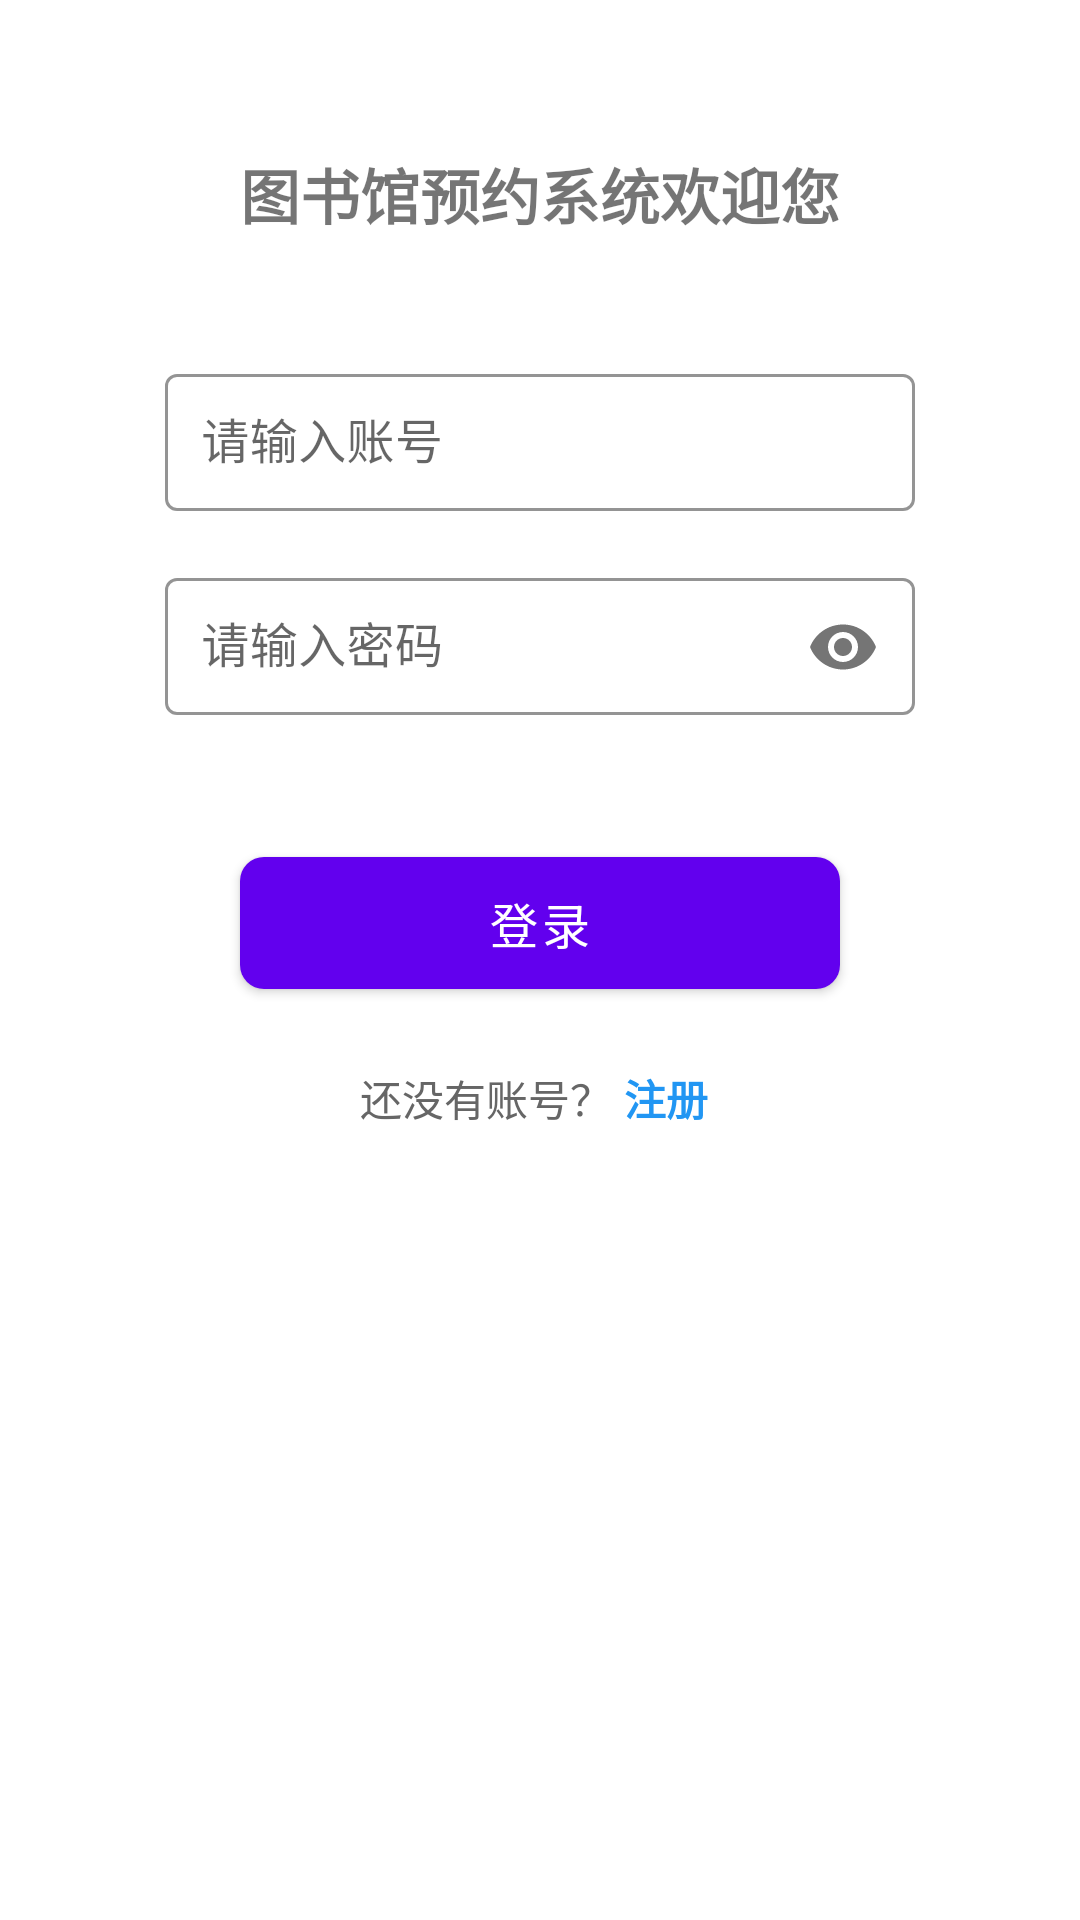

Write the Android layout XML for this screen, with the resource values it uses.
<!-- AndroidManifest.xml: application theme Theme.LibrarySeatsManage -->
<!-- res/layout/activity_main.xml -->
<?xml version="1.0" encoding="utf-8"?>
<androidx.constraintlayout.widget.ConstraintLayout
    xmlns:android="http://schemas.android.com/apk/res/android"
    xmlns:app="http://schemas.android.com/apk/res-auto"
    xmlns:tools="http://schemas.android.com/tools"
    android:layout_width="match_parent"
    android:layout_height="match_parent"
    tools:context=".MainActivity">

    
    <TextView
        android:id="@+id/textView4"
        android:layout_width="wrap_content"
        android:layout_height="wrap_content"
        android:text="@string/huanyingnin"
        android:textSize="20sp"
        android:textStyle="bold"
        android:layout_marginTop="50dp"
        app:layout_constraintLeft_toLeftOf="parent"
        app:layout_constraintRight_toRightOf="parent"
        app:layout_constraintTop_toTopOf="parent" />

    
    <com.google.android.material.textfield.TextInputLayout
        android:id="@+id/til_username"
        android:layout_width="250dp"
        android:layout_height="wrap_content"
        style="@style/Widget.MaterialComponents.TextInputLayout.OutlinedBox"
        app:boxStrokeColor="#2196F3"
        app:boxStrokeWidth="1dp"
        app:boxStrokeWidthFocused="2dp"
        app:hintTextColor="#666666"
        android:layout_marginTop="40dp"
        app:layout_constraintLeft_toLeftOf="parent"
        app:layout_constraintRight_toRightOf="parent"
        app:layout_constraintTop_toBottomOf="@id/textView4">

        <com.google.android.material.textfield.TextInputEditText
            android:layout_width="match_parent"
            android:layout_height="wrap_content"
            android:hint="@string/qingshuruzhanghao"
            android:inputType="text"
            android:padding="12dp"
            android:textColorHint="#757575" />

    </com.google.android.material.textfield.TextInputLayout>

    
    <com.google.android.material.textfield.TextInputLayout
        android:id="@+id/til_password"
        android:layout_width="250dp"
        android:layout_height="wrap_content"
        style="@style/Widget.MaterialComponents.TextInputLayout.OutlinedBox"
        app:boxStrokeColor="#2196F3"
        app:boxStrokeWidth="1dp"
        app:boxStrokeWidthFocused="2dp"
        app:passwordToggleEnabled="true"
        android:layout_marginTop="16dp"
        app:layout_constraintLeft_toLeftOf="@id/til_username"
        app:layout_constraintRight_toRightOf="@id/til_username"
        app:layout_constraintTop_toBottomOf="@id/til_username">

        <com.google.android.material.textfield.TextInputEditText
            android:layout_width="match_parent"
            android:layout_height="wrap_content"
            android:hint="@string/qingshurumima"
            android:inputType="textPassword"
            android:padding="12dp"
            android:textColorHint="#757575" />

    </com.google.android.material.textfield.TextInputLayout>

    
    <com.google.android.material.button.MaterialButton
        android:id="@+id/btn_login"
        android:layout_width="200dp"
        android:layout_height="56dp"

        android:text="@string/denglu"
        android:textSize="16sp"
        app:cornerRadius="8dp"
        android:layout_marginTop="40dp"
        app:layout_constraintLeft_toLeftOf="parent"
        app:layout_constraintRight_toRightOf="parent"
        app:layout_constraintTop_toBottomOf="@id/til_password" />

    
    <LinearLayout
        android:id="@+id/ll_register"
        android:layout_width="wrap_content"
        android:layout_height="wrap_content"
        android:orientation="horizontal"
        android:layout_marginTop="20dp"
        app:layout_constraintLeft_toLeftOf="parent"
        app:layout_constraintRight_toRightOf="parent"
        app:layout_constraintTop_toBottomOf="@id/btn_login">

        <TextView
            android:layout_width="wrap_content"
            android:layout_height="wrap_content"
            android:text="@string/haimeiyouzhanghao"
            android:textSize="14sp"
            android:textColor="#666666" />

        <TextView
            android:id="@+id/tv_register"
            android:layout_width="wrap_content"
            android:layout_height="wrap_content"
            android:clickable="true"
            android:focusable="true"
            android:foreground="?attr/selectableItemBackground"
            android:paddingStart="4dp"
            android:paddingEnd="4dp"
            android:text="@string/zhuce"
            android:textColor="#2196F3"
            android:textSize="14sp"
            android:textStyle="bold"
            tools:ignore="TouchTargetSizeCheck" />

    </LinearLayout>

</androidx.constraintlayout.widget.ConstraintLayout>
<!-- resources referenced by this layout -->
<resources>
  <string name="denglu">登录</string>
  <string name="haimeiyouzhanghao">还没有账号？</string>
  <string name="huanyingnin">图书馆预约系统欢迎您</string>
  <string name="qingshurumima">请输入密码</string>
  <string name="qingshuruzhanghao">请输入账号</string>
  <string name="zhuce">注册</string>
  <style name="Theme.LibrarySeatsManage" parent="Theme.MaterialComponents.DayNight.DarkActionBar">
          
          <item name="colorPrimary">@color/purple_500</item>
          <item name="colorPrimaryVariant">@color/purple_700</item>
          <item name="colorOnPrimary">@color/white</item>
          
          <item name="colorSecondary">@color/teal_200</item>
          <item name="colorSecondaryVariant">@color/teal_700</item>
          <item name="colorOnSecondary">@color/black</item>
          
          <item name="android:statusBarColor">?attr/colorPrimaryVariant</item>
          
      </style>
  <color name="purple_500">#FF6200EE</color>
  <color name="purple_700">#FF3700B3</color>
  <color name="white">#FFFFFFFF</color>
  <color name="teal_200">#FF03DAC5</color>
  <color name="teal_700">#FF018786</color>
  <color name="black">#FF000000</color>
</resources>
